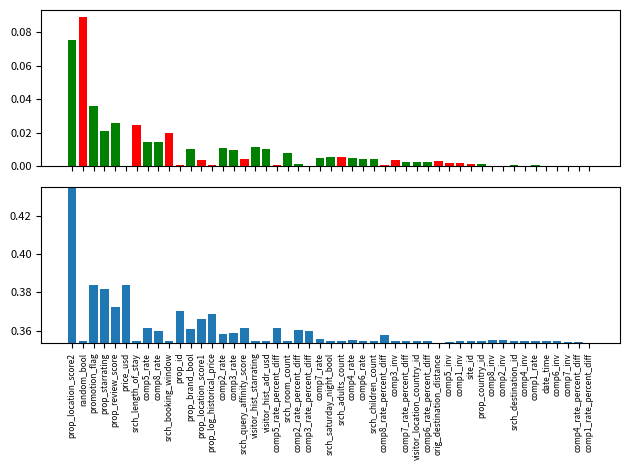

Write Python code to recreate this figure.
import matplotlib.pyplot as plt
import seaborn as sns


def plot_both(features, correlations, ndcgs):
    absolute_correlations = [abs(correlation) for correlation in correlations]
    colors = ['red' if correlation < 0 else "green" for correlation in correlations]

    min_correlation = min(absolute_correlations)
    max_correlation = max(absolute_correlations) - min_correlation
    min_ndcg = min(ndcgs)
    max_ndcg = max(ndcgs) - min_ndcg

    features, absolute_correlations, ndcgs, colors = (
        list(t) for t in zip(*sorted(zip(features, absolute_correlations, ndcgs, colors),
                                     key=lambda tup: (tup[1] - min_correlation) / float(max_correlation) + (tup[2] - min_ndcg) / float(max_ndcg), reverse=True))
    )

    figure, axes = plt.subplots(nrows=2, sharex=True)

    axes[0].bar(range(len(absolute_correlations)), absolute_correlations, color=colors)
    axes[1].bar(range(len(ndcgs)), ndcgs)
    axes[1].set_ylim([min(ndcgs), max(ndcgs)])
    axes[0].tick_params(axis='y', labelsize=8)
    axes[1].tick_params(axis='y', labelsize=8)
    plt.xticks(range(len(features)), features)
    plt.xticks(rotation=90, fontsize=6)
    # plt.yticks(fontsize=8)
    plt.margins(0)
    plt.tight_layout()

    plt.show()


def plot_correlations(features, correlations, vertical=True):
    correlations, features = (list(t) for t in zip(*sorted(zip(correlations, features), key=lambda tup: abs(tup[0]), reverse=vertical)))
    colors = ['red' if correlation < 0 else "blue" for correlation in correlations]
    absolute_correlations = [abs(correlation) for correlation in correlations]

    fig, ax = plt.subplots()

    if vertical:
        plt.ylim(min(absolute_correlations), max(absolute_correlations))
        ax.bar(range(len(correlations)), absolute_correlations, color=colors)
        plt.xticks(range(len(absolute_correlations)), features)
        plt.xticks(rotation=90, ha="right", fontsize=6)
        plt.yticks(fontsize=8)
        plt.margins(0)
    else:
        plt.xlim(min(absolute_correlations), max(absolute_correlations))
        ax.barh(range(len(correlations)), absolute_correlations, color=colors)
        plt.yticks(range(len(absolute_correlations)), features)

    plt.tight_layout()

    plt.show()


def plot_single_feature_ndcg(features, ndcgs):
    ndcgs, features = (list(t) for t in zip(*sorted(zip(ndcgs, features), reverse=True)))

    fig, ax = plt.subplots()
    plt.ylim(min(ndcgs), max(ndcgs))
    ax.bar(range(len(ndcgs)), ndcgs)
    plt.xticks(range(len(ndcgs)), features)
    plt.xticks(rotation=90)

    plt.tight_layout()

    plt.show()


# CORRECT VALUES FOR PLAIN DATA
plot_both(
    ['date_time', 'site_id', 'visitor_location_country_id', 'visitor_hist_starrating', 'visitor_hist_adr_usd', 'prop_country_id', 'prop_id', 'prop_starrating', 'prop_review_score', 'prop_brand_bool', 'prop_location_score1', 'prop_location_score2', 'prop_log_historical_price', 'price_usd', 'promotion_flag', 'srch_destination_id', 'srch_length_of_stay', 'srch_booking_window', 'srch_adults_count', 'srch_children_count', 'srch_room_count', 'srch_saturday_night_bool', 'srch_query_affinity_score',
     'orig_destination_distance', 'random_bool', 'comp1_rate', 'comp1_inv', 'comp1_rate_percent_diff', 'comp2_rate', 'comp2_inv', 'comp2_rate_percent_diff', 'comp3_rate', 'comp3_inv', 'comp3_rate_percent_diff', 'comp4_rate', 'comp4_inv', 'comp4_rate_percent_diff', 'comp5_rate', 'comp5_inv', 'comp5_rate_percent_diff', 'comp6_rate', 'comp6_inv', 'comp6_rate_percent_diff', 'comp7_rate', 'comp7_inv', 'comp7_rate_percent_diff', 'comp8_rate', 'comp8_inv', 'comp8_rate_percent_diff'],
    [-0.00016115860009261983, -0.001353501364401725, 0.0025236772394496656, 0.011123257947035212, 0.009861018266822869, 0.0012274208349323061, -0.0005081730244986088, 0.021205985479062755, 0.025935806449296793, 0.009990631157615042, -0.003273212832235774, 0.07543675408534882, -0.0008065346372432155, 6.676156824433244e-05, 0.036046924370283576, 0.0008003560159799413, -0.02441209259496601, -0.019582215818154874, -0.005376241666741471, 0.0038716695261854007, 0.007948277954115701,
     0.005477514662799231, -0.004416863673775751, -0.00268256655247564, -0.08889105639259487, 0.0003849477263090758, -0.0014811671222171728, 6.92432042671204e-05, 0.010881269408780073, 4.545839935207119e-05, 0.0011108612780806905, 0.00952737379602103, -0.0033330378867110558, -0.000246046110599506, 0.004484334064470641, -0.00024031150314908606, -3.3461456273618546e-06, 0.014256960783880326, -0.0018283768996005534, -0.0004319050366518186, 0.0038678754787810177,
     -5.601460163192244e-05, 0.0021685243369910716, 0.004594473547159571, -0.0001913096093171219, 0.002637045129170967, 0.014343623866078292, -3.4819714843338745e-05, -0.0003126023795346904],
    [0.3544297394242687, 0.3544297394242687, 0.3544297394242687, 0.3544297394242687, 0.3544297394242687, 0.35454079479680234, 0.37050516319600685, 0.381531420776188, 0.37229803662347205, 0.3606032021245783, 0.3662625903120052, 0.43531325925752007, 0.36849156441905434, 0.38386140187507806, 0.38398719324631014, 0.3544297394242687, 0.3544297394242687, 0.3544297394242687, 0.3544297394242687, 0.3544297394242687, 0.3544297394242687, 0.3544297394242687, 0.36150169356320344, 0.35351173337718367,
     0.3544297394242687, 0.35437692578602703, 0.3543443407663558, 0.35370807942342336, 0.3583600696467722, 0.3551903222022826, 0.36006119435969625, 0.3584839855324564, 0.35471591288599896, 0.35982074072832837, 0.3549076935260042, 0.3545919843374264, 0.3541074858837556, 0.36123525238583737, 0.3540998120710616, 0.3614400899629054, 0.35457542842438405, 0.35435469285837734, 0.3544762148963635, 0.3558148133980496, 0.354179117754522, 0.35459501116437636, 0.3598658317263708, 0.3552612070118234,
     0.35757913514143336])
